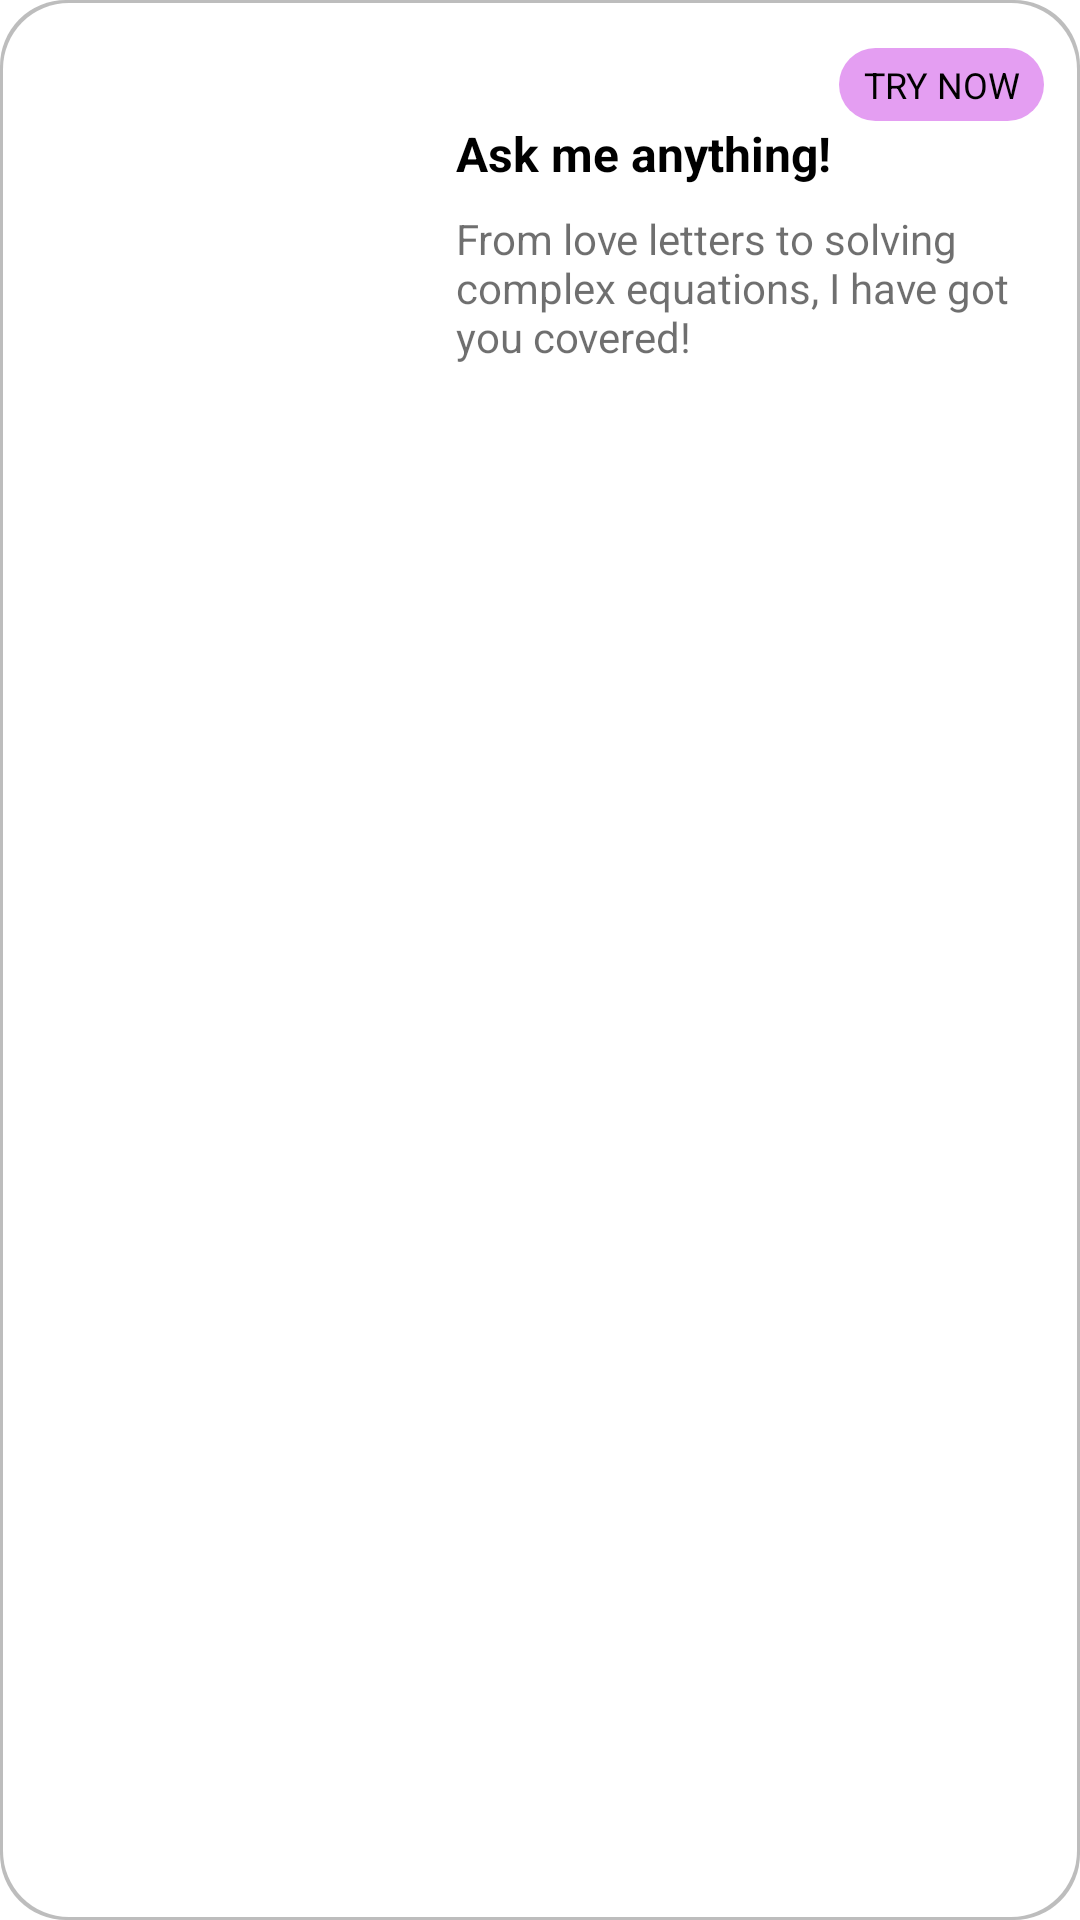

Here is an Android app screen rendered from its layout file. Give the layout XML and the strings, colors and styles it references.
<!-- AndroidManifest.xml: application theme Theme.DesygnerAI.NoActionBar -->
<!-- res/layout/category_ask.xml -->
<?xml version="1.0" encoding="utf-8"?>
<androidx.constraintlayout.widget.ConstraintLayout xmlns:android="http://schemas.android.com/apk/res/android"
    xmlns:app="http://schemas.android.com/apk/res-auto"
    android:layout_width="match_parent"
    android:layout_height="wrap_content"
    android:background="@drawable/custom_category_border">

    <LinearLayout
        android:id="@+id/categoryAsk"
        android:layout_width="match_parent"
        android:layout_height="wrap_content"
        android:gravity="center"
        android:orientation="horizontal"
        android:paddingStart="24dp"
        app:layout_constraintEnd_toEndOf="parent"
        app:layout_constraintStart_toStartOf="parent"
        app:layout_constraintTop_toTopOf="parent">

        <ImageView
            android:id="@+id/image"
            android:layout_width="80dp"
            android:layout_height="80dp"
            android:layout_marginEnd="36dp"
            android:scaleType="fitCenter"
            android:src="@drawable/ic_brain" />

        <LinearLayout
            android:layout_width="match_parent"
            android:layout_height="wrap_content"
            android:orientation="vertical">

            <TextView
                android:layout_width="wrap_content"
                android:layout_height="wrap_content"
                android:layout_gravity="end"
                android:background="@drawable/tv_border"
                android:gravity="right"
                android:text="@string/try_now"
                android:textColor="@color/black"
                android:textSize="12sp" />

            <TextView

                android:layout_width="match_parent"
                android:layout_height="wrap_content"
                android:layout_marginBottom="8dp"
                android:text="@string/title_ask"
                android:textColor="@color/black"
                android:textSize="16sp"
                android:textStyle="bold"
                app:layout_constraintEnd_toEndOf="parent"
                app:layout_constraintStart_toStartOf="parent"
                app:layout_constraintTop_toTopOf="parent" />

            <TextView
                android:layout_width="match_parent"
                android:layout_height="wrap_content"
                android:text="@string/ask_content"
                android:textColor="@color/black_600"
                android:textSize="14sp"
                android:textStyle="normal"
                app:layout_constraintEnd_toEndOf="parent"
                app:layout_constraintStart_toStartOf="parent"
                app:layout_constraintTop_toTopOf="parent" />

        </LinearLayout>

    </LinearLayout>


</androidx.constraintlayout.widget.ConstraintLayout>
<!-- resources referenced by this layout -->
<resources>
  <color name="black">#FF000000</color>
  <color name="black_600">#90000000</color>
  <!-- drawable custom_category_border (drawable) -->
  <?xml version="1.0" encoding="utf-8"?>
  <layer-list xmlns:android="http://schemas.android.com/apk/res/android">
      <item>
          <shape android:shape="rectangle">
              <solid android:color="#BDBDBD" />
              <corners android:radius="22dp" />
          </shape>
      </item>
      <item
          android:top="1dp"
          android:bottom="1dp"
          android:left="1dp"
          android:right="1dp">
          <shape android:shape="rectangle">
              <solid android:color="@android:color/white" />
              <corners android:radius="22dp" />
              <padding
                  android:bottom="16dp"
                  android:left="12dp"
                  android:right="12dp"
                  android:top="16dp" />
          </shape>
      </item>
  </layer-list>
  <!-- drawable tv_border (drawable) -->
  <shape
      xmlns:android="http://schemas.android.com/apk/res/android"
      android:shape="rectangle"   >
  
      <solid
          android:color="@color/bright_lilac" >
      </solid>
  
      <padding
          android:left="8dp"
          android:top="4dp"
          android:right="8dp"
          android:bottom="4dp"    >
      </padding>
  
      <corners
          android:radius="30dp"   >
      </corners>
  
  </shape>
  <string name="ask_content">From love letters to solving complex equations, I have got you covered!</string>
  <string name="title_ask">Ask me anything!</string>
  <string name="try_now">TRY NOW</string>
  <style name="Theme.DesygnerAI.NoActionBar">
          <item name="windowActionBar">true</item>
          <item name="windowNoTitle">true</item>
      </style>
  <color name="bright_lilac">#E49EF2</color>
</resources>
